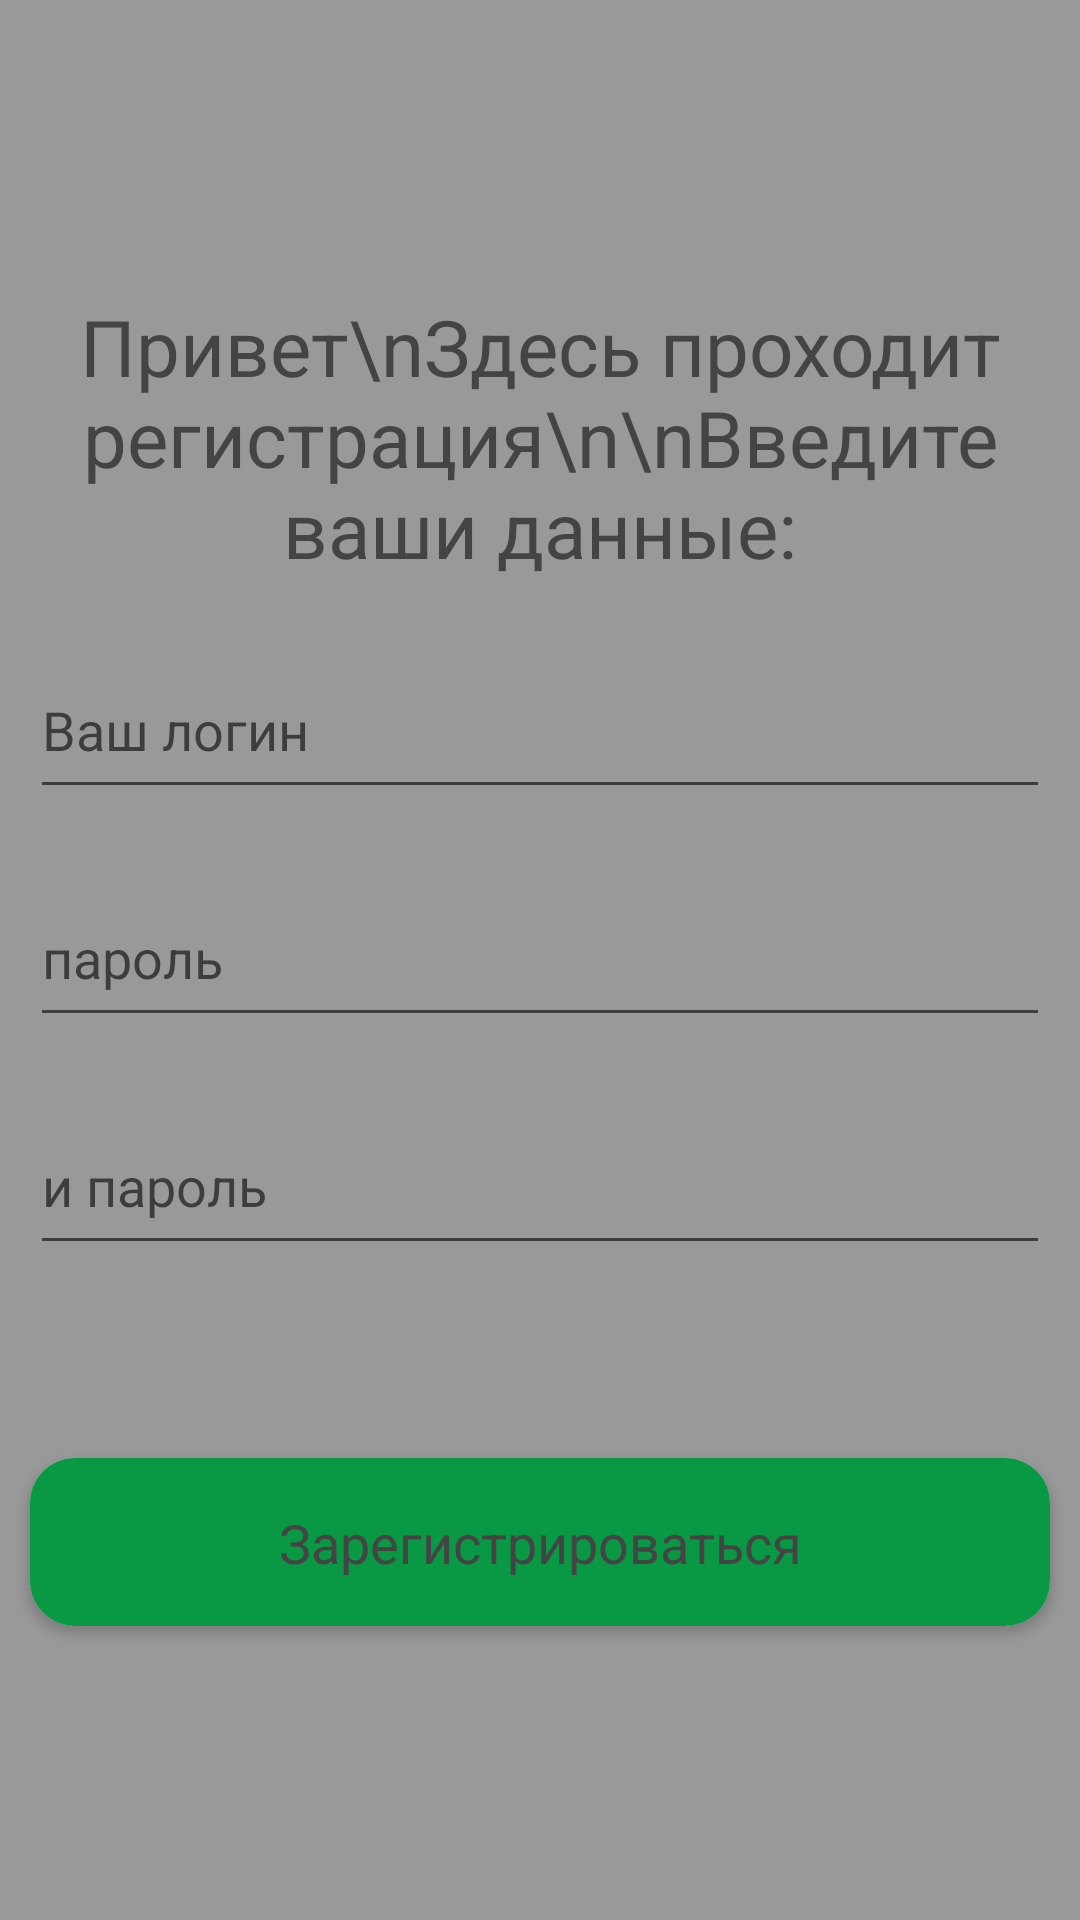

Produce the Android XML layout that renders to this screen, including the resource entries it uses.
<!-- AndroidManifest.xml: application theme Theme.Java_Chat -->
<!-- res/layout/activity_registration.xml -->
<?xml version="1.0" encoding="utf-8"?>
<androidx.constraintlayout.widget.ConstraintLayout xmlns:android="http://schemas.android.com/apk/res/android"
    xmlns:app="http://schemas.android.com/apk/res-auto"
    xmlns:tools="http://schemas.android.com/tools"
    android:layout_width="match_parent"
    android:layout_height="match_parent"
    tools:context=".RegistrationActivity"
    android:background="@color/main_background">

    <LinearLayout
        android:layout_width="wrap_content"
        android:layout_height="wrap_content"
        app:layout_constraintTop_toTopOf="parent"
        app:layout_constraintLeft_toLeftOf="parent"
        app:layout_constraintRight_toRightOf="parent"
        app:layout_constraintBottom_toBottomOf="parent"
        android:orientation="vertical">

        <TextView
            android:layout_width="wrap_content"
            android:layout_height="wrap_content"
            android:text="Привет\nЗдесь проходит регистрация\n\nВведите ваши данные:"
            android:textSize="26dp"
            android:textColor="@color/main_text_color"
            android:textAlignment="center"
            android:layout_margin="10dp"/>

        <EditText
            android:layout_width="match_parent"
            android:layout_height="56dp"
            android:hint="Ваш логин"
            android:layout_margin="10dp"
            android:maxLength="16"/>

        <EditText
            android:layout_width="match_parent"
            android:layout_height="56dp"
            android:hint="пароль"
            android:layout_margin="10dp"
            android:maxLength="16"/>

        <EditText
            android:layout_width="match_parent"
            android:layout_height="56dp"
            android:hint="и пароль"
            android:layout_margin="10dp"
            android:maxLength="16"/>

        <TextView
            android:id="@+id/error_message"
            android:layout_width="match_parent"
            android:layout_height="wrap_content"
            android:textColor="@color/main_error_color"
            android:textAlignment="center"
            android:layout_margin="10dp"
            android:textSize="18dp"
            android:text=""/>

        <androidx.cardview.widget.CardView
            android:id="@+id/btn_registration"
            android:layout_width="match_parent"
            android:layout_height="56dp"
            app:cardCornerRadius="15dp"
            android:layout_margin="10dp"
            android:clickable="true"
            android:foreground="?attr/selectableItemBackground">

           <androidx.constraintlayout.widget.ConstraintLayout
               android:layout_width="match_parent"
               android:layout_height="match_parent">

               <ImageView
                   android:layout_width="match_parent"
                   android:layout_height="match_parent"
                   app:layout_constraintTop_toTopOf="parent"
                   app:layout_constraintLeft_toLeftOf="parent"
                   app:layout_constraintRight_toRightOf="parent"
                   app:layout_constraintBottom_toBottomOf="parent"
                   android:background="@color/item_background"/>

               <TextView
                   android:layout_width="wrap_content"
                   android:layout_height="wrap_content"
                   app:layout_constraintTop_toTopOf="parent"
                   app:layout_constraintLeft_toLeftOf="parent"
                   app:layout_constraintRight_toRightOf="parent"
                   app:layout_constraintBottom_toBottomOf="parent"
                   android:text="Зарегистрироваться"
                   android:textSize="18dp"
                   android:textColor="@color/main_text_color"
                   android:textAlignment="center"
                   android:layout_margin="10dp"/>

           </androidx.constraintlayout.widget.ConstraintLayout>

        </androidx.cardview.widget.CardView>

    </LinearLayout>

</androidx.constraintlayout.widget.ConstraintLayout>
<!-- resources referenced by this layout -->
<resources>
  <color name="item_background">#099944</color>
  <color name="main_background">#999</color>
  <color name="main_error_color">#940C0C</color>
  <color name="main_text_color">#444</color>
  <style name="Theme.Java_Chat" parent="Theme.MaterialComponents.DayNight.NoActionBar">
          
          <item name="colorPrimary">@color/purple_500</item>
          <item name="colorPrimaryVariant">@color/purple_700</item>
          <item name="colorOnPrimary">@color/white</item>
          
          <item name="colorSecondary">@color/teal_200</item>
          <item name="colorSecondaryVariant">@color/teal_700</item>
          <item name="colorOnSecondary">@color/black</item>
          
          <item name="android:statusBarColor">?attr/colorPrimaryVariant</item>
          
      </style>
  <color name="purple_500">#FF6200EE</color>
  <color name="purple_700">#999</color>
  <color name="white">#FFFFFFFF</color>
  <color name="teal_200">#FF03DAC5</color>
  <color name="teal_700">#FF018786</color>
  <color name="black">#FF000000</color>
</resources>
